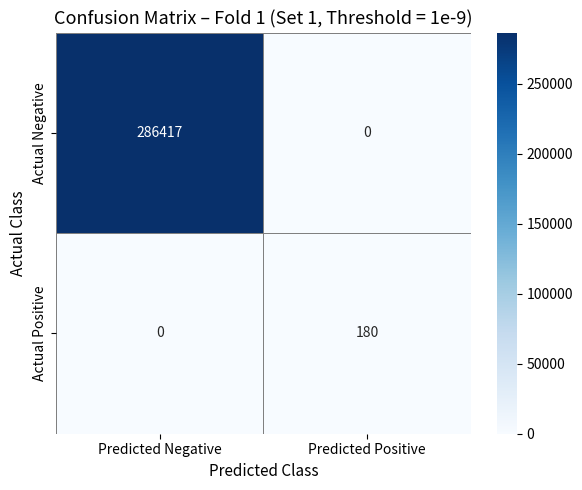
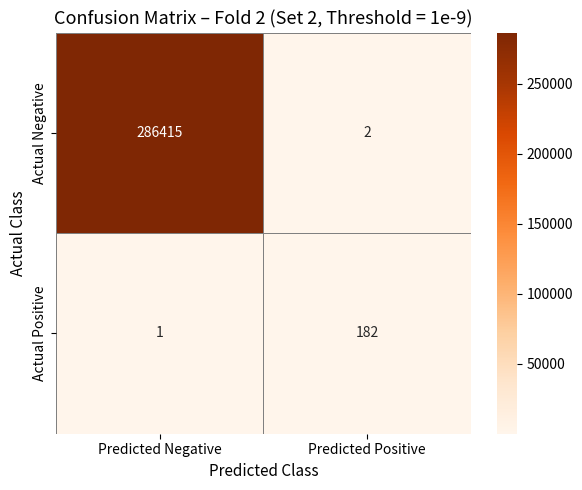

Generate these figures, in order, with matplotlib:
import matplotlib
matplotlib.use('Agg')
import pandas as pd
import matplotlib.pyplot as plt
import seaborn as sns

fold1_updated = pd.DataFrame(
    [[286417, 0],  # TN, FP
     [0, 180]],   # FN, TP
    index=["Actual Negative", "Actual Positive"],
    columns=["Predicted Negative", "Predicted Positive"]
)

fold2_updated = pd.DataFrame(
    [[286415, 2],  # TN, FP
     [1, 182]],   # FN, TP
    index=["Actual Negative", "Actual Positive"],
    columns=["Predicted Negative", "Predicted Positive"]
)

plt.figure(figsize=(6, 5))
sns.heatmap(fold1_updated, annot=True, fmt='d', cmap='Blues', linewidths=0.5, linecolor='gray', cbar=True)
plt.title("Confusion Matrix – Fold 1 (Set 1, Threshold = 1e-9)", fontsize=13)
plt.xlabel("Predicted Class", fontsize=11)
plt.ylabel("Actual Class", fontsize=11)
plt.tight_layout()
plt.savefig("confusion_matrix_fold1.png")
plt.close()

plt.figure(figsize=(6, 5))
sns.heatmap(fold2_updated, annot=True, fmt='d', cmap='Oranges', linewidths=0.5, linecolor='gray', cbar=True)
plt.title("Confusion Matrix – Fold 2 (Set 2, Threshold = 1e-9)", fontsize=13)
plt.xlabel("Predicted Class", fontsize=11)
plt.ylabel("Actual Class", fontsize=11)
plt.tight_layout()
plt.savefig("confusion_matrix_fold2.png")
plt.close()

print("Confusion matrices saved: Set 1 = Blue, Set 2 = Orange")
